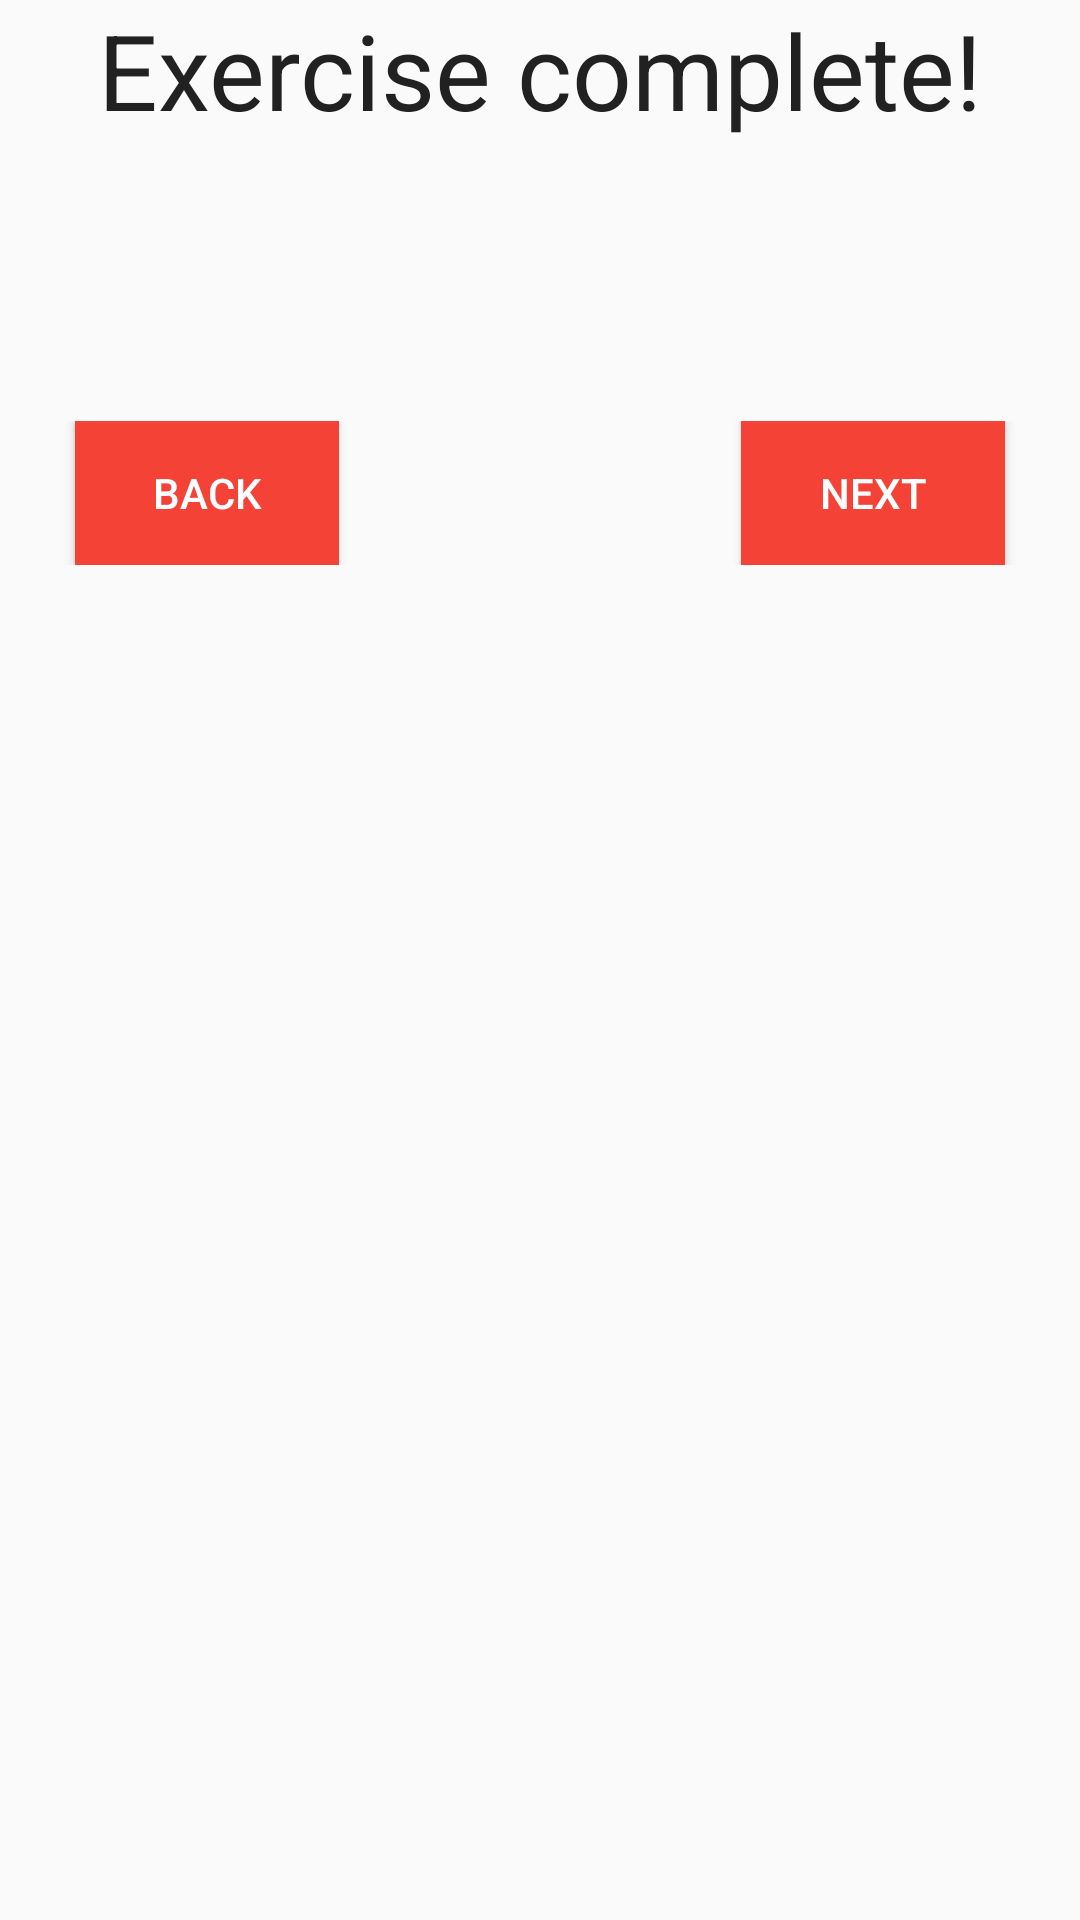

Write the Android layout XML for this screen, with the resource values it uses.
<!-- AndroidManifest.xml: application theme AppTheme -->
<!-- res/layout/pages_learn_exercise_dialog.xml -->
<?xml version="1.0" encoding="utf-8"?>
<LinearLayout xmlns:android="http://schemas.android.com/apk/res/android"
              android:orientation="vertical"
              android:layout_width="match_parent"
              android:layout_height="match_parent">

    <TextView
        android:layout_width="match_parent"
        android:layout_height="wrap_content"
        android:textColor="@color/primaryText"
        android:text="Exercise complete!"
        android:textAlignment="center"
        android:textSize="35dp"/>

    <Space
        android:layout_width="match_parent"
        android:layout_height="30dp"/>

    <TextView
        android:layout_width="match_parent"
        android:layout_height="wrap_content"
        android:id="@+id/finishedElapsedTimeText"
        android:textSize="25dp"
        android:textAlignment="center"
        android:textColor="@color/secondaryText"/>

    <Space
        android:layout_width="match_parent"
        android:layout_height="30dp"/>


    <RelativeLayout
        android:layout_width="match_parent"
        android:layout_height="wrap_content"
        >

        <Button
            android:layout_width="wrap_content"
            android:layout_height="wrap_content"
            android:text="NEXT"
            android:background="@color/primary"
            android:textColor="@color/background"
            android:id="@+id/finishedNextExerciseButton"
            android:layout_alignParentTop="true"
            android:layout_alignParentEnd="true"
            android:layout_marginEnd="25dp"/>

        <Button
            android:layout_width="wrap_content"
            android:layout_height="wrap_content"
            android:text="BACK"
            android:background="@color/primary"
            android:textColor="@color/background"
            android:id="@+id/finishedBackButton"
            android:layout_alignParentTop="true"
            android:layout_alignParentStart="true"
            android:layout_marginStart="25dp"/>

    </RelativeLayout>


    <Space
        android:layout_width="match_parent"
        android:layout_height="30dp"/>

</LinearLayout>
<!-- resources referenced by this layout -->
<resources>
  <color name="background">#FFFFFF</color>
  <color name="primary">#f44336</color>
  <color name="primaryText">#212121</color>
  <color name="secondaryText">#757575</color>
  <style name="AppTheme" parent="Theme.AppCompat.Light.DarkActionBar">
          
          <item name="colorPrimary">@android:color/holo_red_light</item>
          <item name="colorPrimaryDark">@android:color/holo_red_dark</item>
          <item name="colorAccent">@color/colorAccent</item>
          <item name="windowActionBar">false</item>
          <item name="windowNoTitle">true</item>
      </style>
  <!-- not gathered from this repository: default colours our renderer supplied (Android Studio template values) -->
  <color name="colorAccent">#FF03DAC5</color>
</resources>
